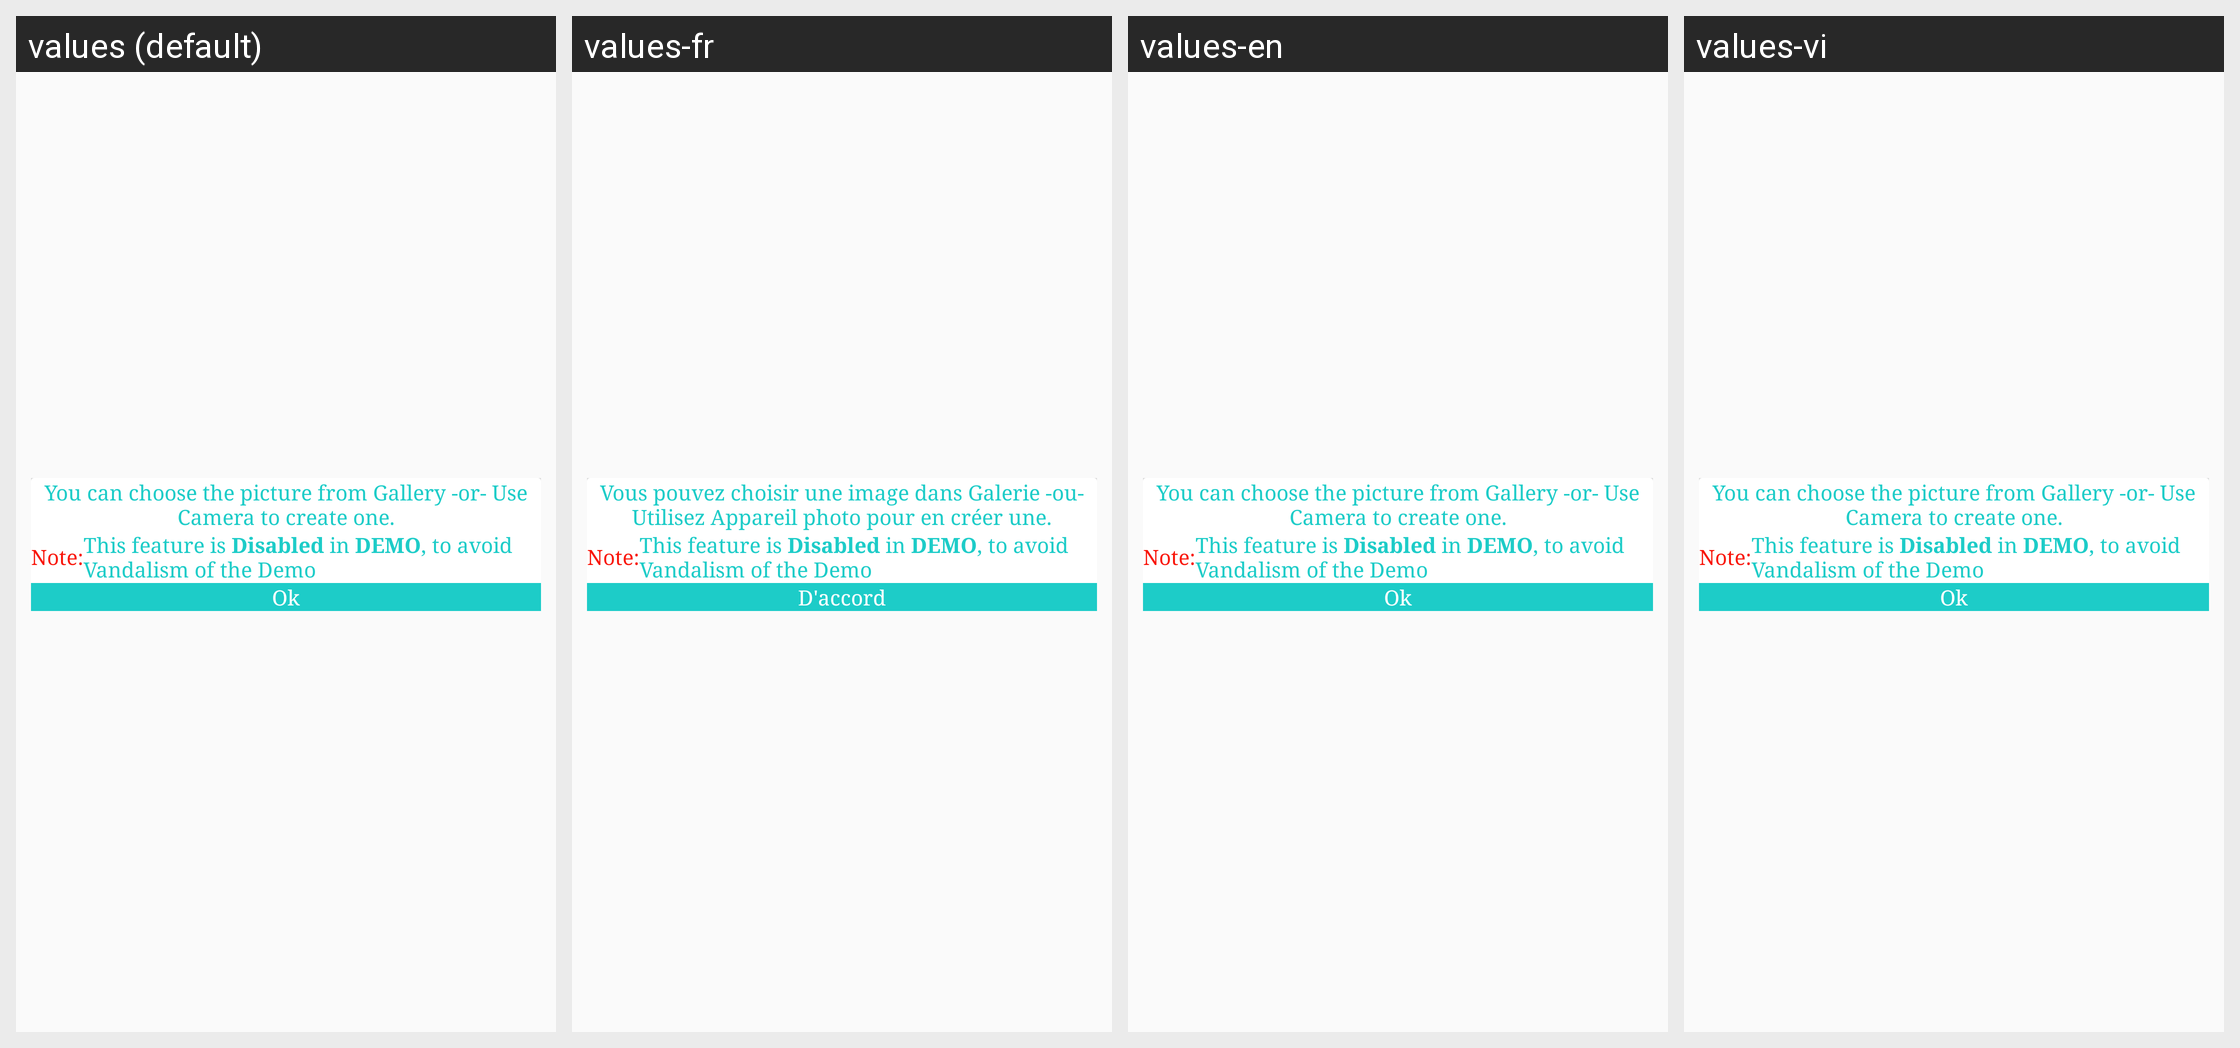

The same Android screen rendered under several of its app's locales, left to right. List the strings drawn on it with the default value and each locale's translation.
Android screen res/layout/choose_picture_dialog.xml rendered under 4 locales, left to right: values (default), values-fr, values-en, values-vi. Device: Nexus 5 (rendered at 1080×1920; each locale shown at half size, 540×960, under a caption strip naming it); theme NoActionBarTheme.
Strings drawn on this screen, with the default value and each locale's value (text and hints the layout hard-codes, and strings that could not be matched under every locale, appear in the picture but are not listed):

pic_worn
  values: You can choose the picture from Gallery -or- Use Camera to create one.
  values-fr: Vous pouvez choisir une image dans Galerie -ou- Utilisez Appareil photo pour en créer une.
  values-en: You can choose the picture from Gallery -or- Use Camera to create one.
  values-vi: You can choose the picture from Gallery -or- Use Camera to create one.  [not translated; the default value is used]

txt_note
  values: Note:
  values-fr: Note:  [not translated; the default value is used]
  values-en: Note:
  values-vi: Note:  [not translated; the default value is used]

txt_note_choose
  values: This feature is Disabled in DEMO, to avoid Vandalism of the Demo
  values-fr: This feature is Disabled in DEMO, to avoid Vandalism of the Demo
  values-en: This feature is Disabled in DEMO, to avoid Vandalism of the Demo
  values-vi: This feature is Disabled in DEMO, to avoid Vandalism of the Demo  [not translated; the default value is used]

txt_ok
  values: Ok
  values-fr: D'accord
  values-en: Ok
  values-vi: Ok
